3-way image classification set "Data" from GitHub (gtmray/gesture_controlled_gaming); label vocabulary: down, left, right.

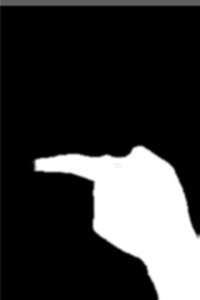
Label: left

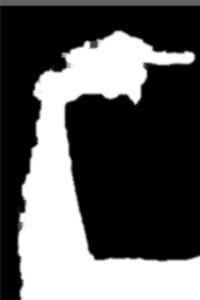
Label: right

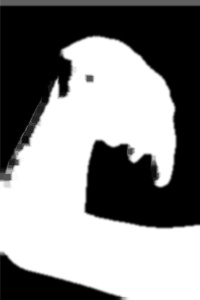
Label: down

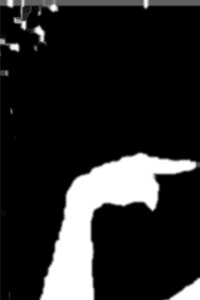
Label: right

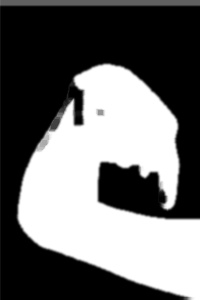
Label: down

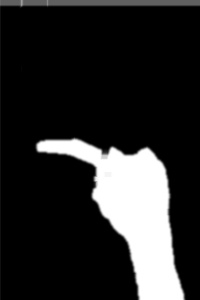
Label: left
